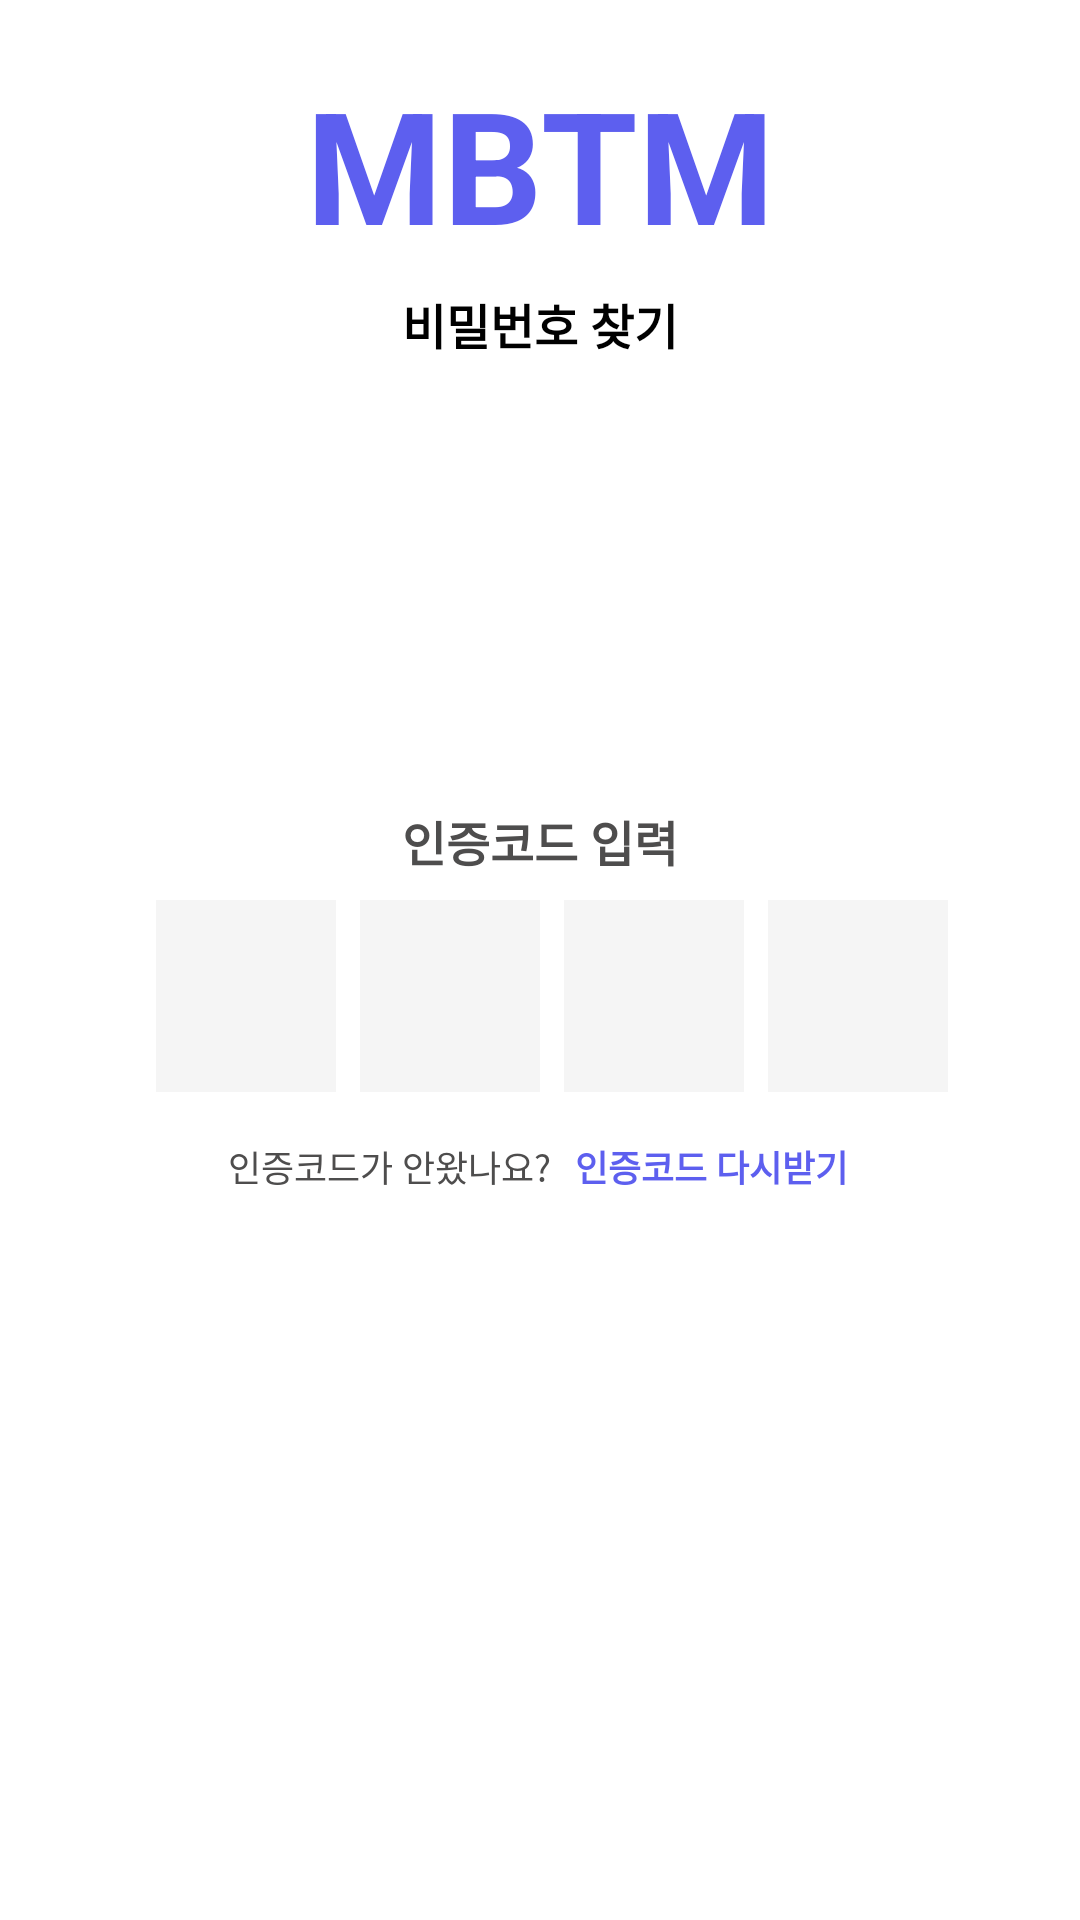

This screen was rendered from an Android layout file. Write that file and the resources it references.
<!-- AndroidManifest.xml: application theme Theme.MBTM -->
<!-- res/layout/activity_find_pw_enter_code.xml -->
<?xml version="1.0" encoding="utf-8"?>
<androidx.constraintlayout.widget.ConstraintLayout xmlns:android="http://schemas.android.com/apk/res/android"
    xmlns:app="http://schemas.android.com/apk/res-auto"
    xmlns:tools="http://schemas.android.com/tools"
    android:layout_width="match_parent"
    android:layout_height="match_parent"
    tools:context=".FindPwEnterCode">


    <TextView
        android:id="@+id/first_app_title_entercode_tv"
        style="@style/appName"
        android:layout_width="wrap_content"
        android:layout_height="wrap_content"
        android:text="@string/title"
        android:layout_marginBottom="531dp"
        app:layout_constraintBottom_toBottomOf="parent"
        app:layout_constraintEnd_toEndOf="parent"
        app:layout_constraintStart_toStartOf="parent"
        app:layout_constraintTop_toTopOf="parent"
        />

    <TextView
        android:id="@+id/first_app_sub_title_findpw_entercode_tv"
        android:layout_width="wrap_content"
        android:layout_height="wrap_content"
        android:layout_marginTop="7dp"
        android:textStyle="bold"
        android:text="비밀번호 찾기"
        android:textColor="@color/black"
        android:textSize="16sp"
        app:layout_constraintEnd_toEndOf="parent"
        app:layout_constraintStart_toStartOf="parent"
        app:layout_constraintTop_toBottomOf="@id/first_app_title_entercode_tv"

        />



    <TextView
        android:id="@+id/enter_code_entercode_tv"
        android:layout_width="wrap_content"
        android:layout_height="wrap_content"
        android:text="인증코드 입력"
        android:textAlignment="center"
        android:textStyle="bold"
        android:textColor="#4E4D4D"
        android:textSize="16sp"
        android:layout_marginTop="-80dp"
        app:layout_constraintBottom_toBottomOf="parent"
        app:layout_constraintEnd_toEndOf="parent"
        app:layout_constraintStart_toStartOf="parent"
        app:layout_constraintTop_toTopOf="parent"
        />


    <LinearLayout
        android:id="@+id/linear_entercode_ll"
        android:layout_width="wrap_content"
        android:layout_height="64dp"
        android:layout_marginLeft="8dp"
        android:layout_marginTop="8dp"
        android:orientation="horizontal"
        app:layout_constraintEnd_toEndOf="parent"
        app:layout_constraintStart_toStartOf="parent"
        app:layout_constraintTop_toBottomOf="@id/enter_code_entercode_tv"

        >

        <EditText

            android:id="@+id/box_one_entercode_et"
            style="@style/loginBox"
            android:layout_width="60dp"
            android:layout_height="64dp"
            android:layout_marginBottom="286dp"
            android:background="#F5F5F5"
            android:layout_marginRight="8dp"
            android:textSize="50dp"
            android:textColor="@color/black"
            />

        <EditText

            android:id="@+id/box_two_entercode_et"
            style="@style/loginBox"
            android:layout_width="60dp"
            android:layout_height="64dp"
            android:layout_marginRight="8dp"
            android:layout_marginBottom="286dp"
            android:background="#F5F5F5"
            android:textSize="50dp"
            android:textColor="@color/black"
            />

        <EditText

            android:id="@+id/box_three_entercode_et"
            style="@style/loginBox"
            android:layout_width="60dp"
            android:layout_height="64dp"
            android:layout_marginBottom="286dp"
            android:layout_marginRight="8dp"
            android:background="#F5F5F5"
            android:textSize="50dp"
            android:textColor="@color/black"
            />

        <EditText

            android:id="@+id/box_four_entercode_et"
            style="@style/loginBox"
            android:layout_width="60dp"
            android:layout_height="64dp"
            android:layout_marginBottom="286dp"
            android:background="#F5F5F5"

            android:textSize="50dp"
            android:textColor="@color/black"

            />





    </LinearLayout>

    <TextView
        android:id="@+id/asking_entercode_tv"
        android:layout_width="wrap_content"
        android:layout_height="wrap_content"
        android:text="인증코드가 안왔나요?"
        android:textAlignment="center"

        android:textColor="#4E4D4D"
        android:textSize="12sp"
        android:layout_marginLeft="24dp"
        android:layout_marginTop="16dp"
        app:layout_constraintStart_toStartOf="@id/linear_entercode_ll"
        app:layout_constraintTop_toBottomOf="@id/linear_entercode_ll"
        />


    <TextView
        android:id="@+id/reget_entercode_tv"
        android:layout_width="wrap_content"
        android:layout_height="wrap_content"
        android:text="인증코드 다시받기"
        android:textAlignment="center"
        android:textStyle="bold"
        android:textColor="@color/main"
        android:textSize="12sp"
        android:layout_marginLeft="8dp"
        android:layout_marginTop="16dp"
        app:layout_constraintStart_toEndOf="@id/asking_entercode_tv"
        app:layout_constraintTop_toBottomOf="@id/linear_entercode_ll"
        />


    <TextView
        android:id="@+id/get_prove_code_tv"
        android:layout_marginBottom="24dp"
        style="@style/purpleButton"
        android:text="인증코드 받기"
        app:layout_constraintBottom_toBottomOf="parent"
        app:layout_constraintEnd_toEndOf="parent"
        app:layout_constraintStart_toStartOf="parent"
        app:layout_constraintTop_toTopOf="parent"
        app:layout_constraintVertical_bias="0.88" />


</androidx.constraintlayout.widget.ConstraintLayout>
<!-- resources referenced by this layout -->
<resources>
  <color name="black">#FF000000</color>
  <color name="main">#5D5FEF</color>
  <string name="title">MBTM</string>
  <style name="appName">
          <item name="android:textColor">@color/main</item>
          <item name="android:textSize">52sp</item>
          <item name="android:textStyle">bold</item>
      </style>
  <style name="loginBox">
          <item name="android:background">@drawable/background_login_box</item>
          <item name="android:paddingLeft">16dp</item>
          <item name="android:textColor">#D8D8D8</item>
          <item name="android:textSize">14sp</item>
          <item name="android:layout_height">48dp</item>
          <item name="android:layout_width">320dp</item>
      </style>
  <style name="purpleButton">
          <item name="android:background">@drawable/button_purple_background</item>
          <item name="android:textColor">@color/white</item>
          <item name="android:gravity">center</item>
          <item name="android:textAlignment">center</item>
          <item name="android:layout_width">320dp</item>
          <item name="android:layout_height">48dp</item>
          <item name="android:textSize">16sp</item>
      </style>
  <style name="Theme.MBTM" parent="Theme.MaterialComponents.DayNight.DarkActionBar">
          
          <item name="colorPrimary">@color/purple_500</item>
          <item name="colorPrimaryVariant">@color/purple_700</item>
          <item name="colorOnPrimary">@color/white</item>
          
          <item name="colorSecondary">@color/teal_200</item>
          <item name="colorSecondaryVariant">@color/teal_700</item>
          <item name="colorOnSecondary">@color/black</item>
          
          <item name="android:statusBarColor">?attr/colorPrimaryVariant</item>
          
  
          <item name="windowActionBar">false</item>
          <item name="windowNoTitle">true</item>
  
      </style>
  <!-- drawable background_login_box (drawable) -->
  <shape xmlns:android="http://schemas.android.com/apk/res/android"
      android:shape="rectangle" android:thickness="0dp">
      <stroke android:width="1dp" android:color="#D8D8D8"/>
      <solid android:color="#ffffff"/>
      <corners android:radius="4dp"/>
  </shape>
  <color name="white">#FFFFFFFF</color>
  <color name="purple_500">#FF6200EE</color>
  <color name="purple_700">#FF3700B3</color>
  <color name="teal_200">#FF03DAC5</color>
  <color name="teal_700">#FF018786</color>
</resources>
